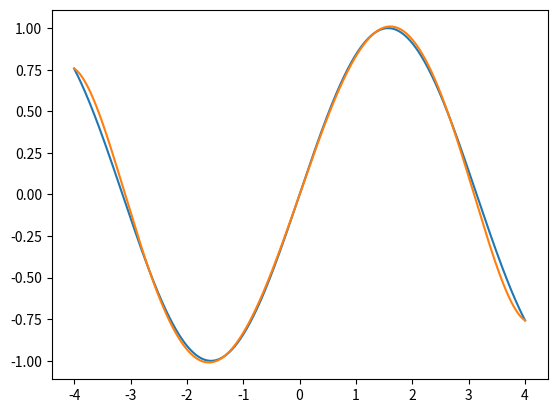

Generate this figure with matplotlib:
import math
import matplotlib.pyplot as plt
import numpy as np

a = -4
b = 4
n = 7
'''en sortie [-4 -2 0 2 4 ]'''
X = np.linspace(a, b, n)

'''Fonction de test sin'''
Y = np.sin(X)


'''Notre grille (X,Y), permet de fabriquer notre polynôme'''
''' Création de V matrice de vandermonde, mode increasing '''
V = np.vander(X, increasing=True)

''' Résolution puis récupération de la matrice des coeff puissances croissantes '''
A = np.linalg.solve(V, Y)

''' Nous avons tout pour écrire notre polynôme '''
''' ecrire le polynome d'interpol '''
def pol_interp(A, x):
    S = 0
    for k in range(n):
        S += A[k] * x ** k
    return S


''' print(len(A)) '''
''' A est de longueur 5 car le pol est de degré 4: a+bx+cx²+dx^3+ex^4 '''
''' A contient [a,b,c,d,e] '''
Xaff = np.linspace(a, b, 1000)
Yexa = np.sin(Xaff)
Yestim = []
for k in range(1000):
    Yestim.append(pol_interp(A, Xaff[k]))
    # y_k = P(X_k)

# Partie pour connaître l'erreur
E = np.abs(Yexa - Yestim)
Erreur = np.max(E)
print(Erreur)


# Affichage des 2 courbes, couleurs etc.
# pour n=7, erreur vaut 0.08293762292804946
plt.plot(Xaff, Yexa)
plt.plot(Xaff, Yestim)
plt.show()
